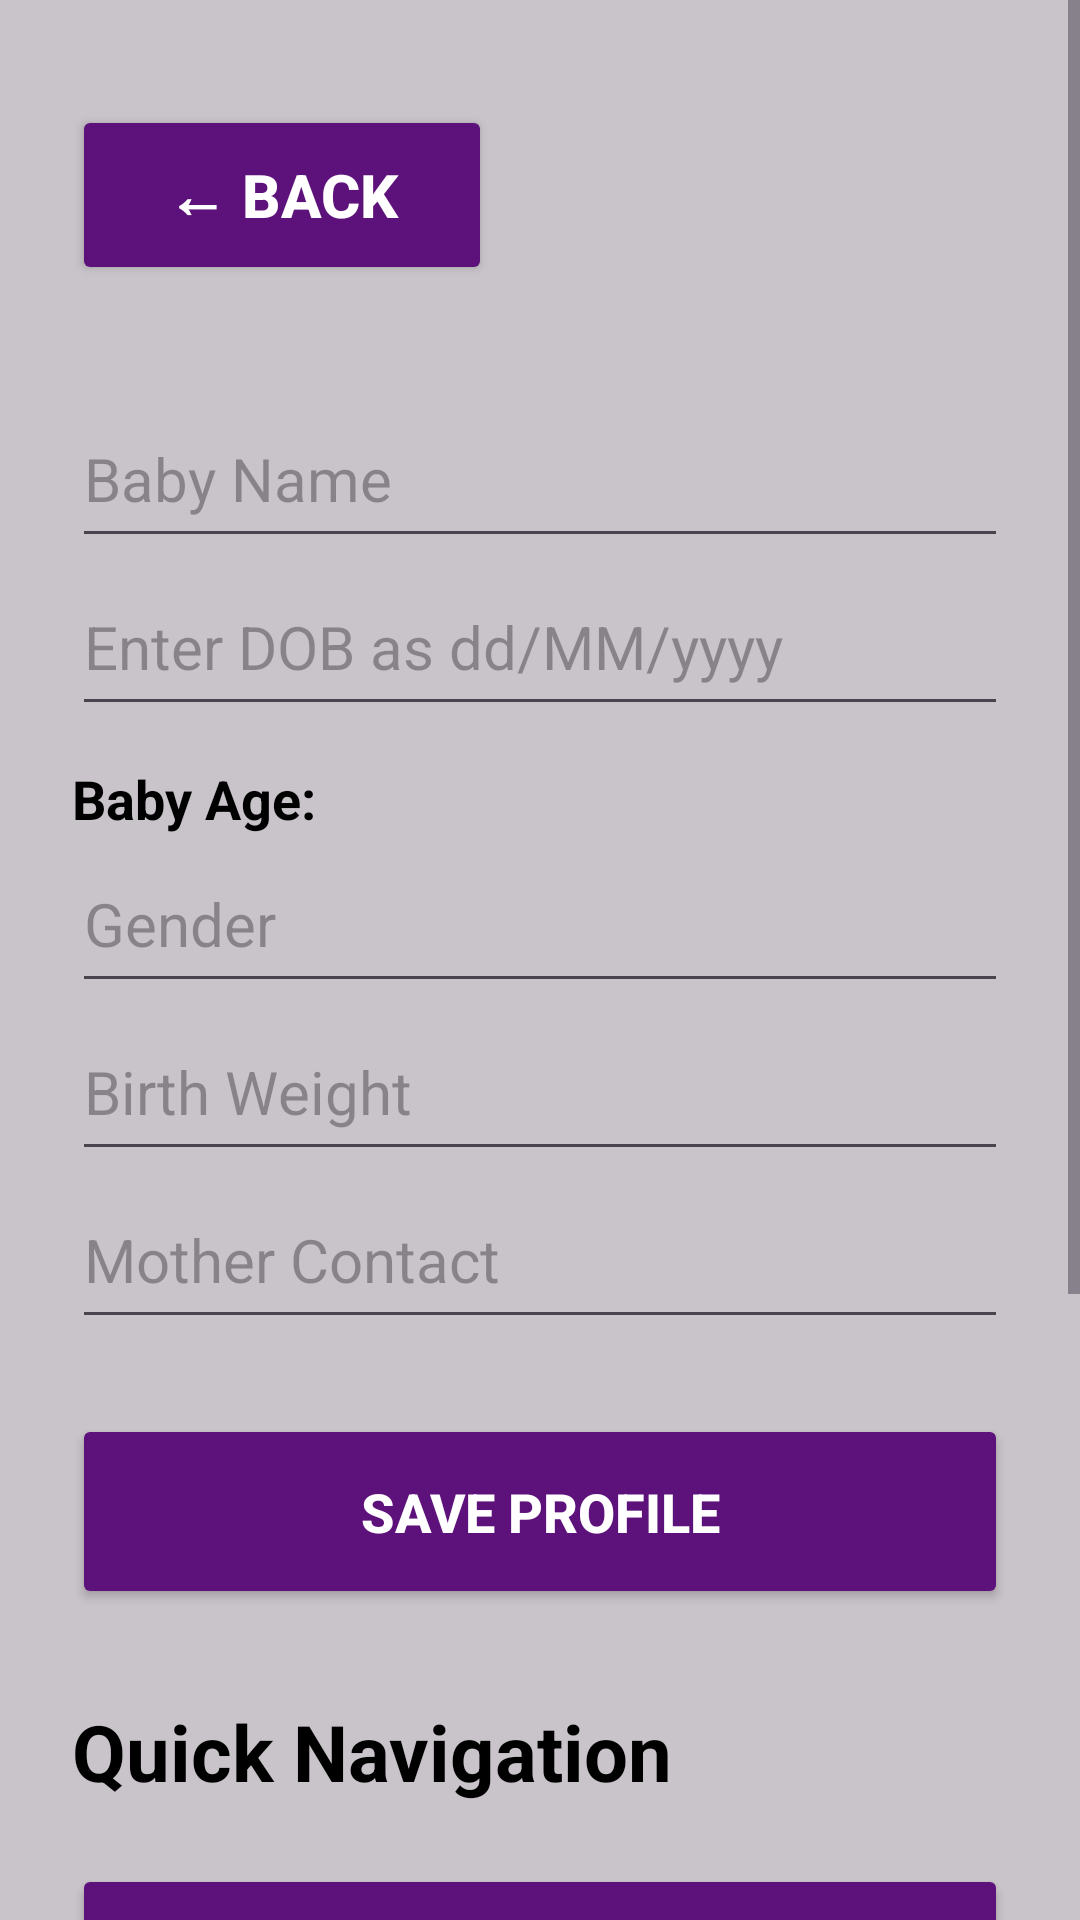

This screen was rendered from an Android layout file. Write that file and the resources it references.
<!-- AndroidManifest.xml: application theme Theme.ShishuSneh -->
<!-- res/layout/activity_main.xml -->
<?xml version="1.0" encoding="utf-8"?>
<ScrollView xmlns:android="http://schemas.android.com/apk/res/android"
    android:layout_width="match_parent"
    android:layout_height="match_parent"
    android:background="#C9C3CA"
    android:fillViewport="true">

    <LinearLayout
        android:layout_width="match_parent"
        android:layout_height="wrap_content"
        android:orientation="vertical"
        android:gravity="center_horizontal"
        android:paddingStart="24dp"
        android:paddingEnd="24dp"
        android:paddingTop="35dp"
        android:paddingBottom="35dp">

        <Button
            android:id="@+id/btnBack"
            android:layout_width="140dp"
            android:layout_height="60dp"
            android:layout_gravity="start"
            android:text="← Back"
            android:textSize="20sp"
            android:textStyle="bold"
            android:backgroundTint="#5D117A"
            android:textColor="#FFFFFF" />

        <EditText
            android:id="@+id/etBabyName"
            android:layout_width="match_parent"
            android:layout_height="56dp"
            android:hint="Baby Name"
            android:textSize="20sp"
            android:inputType="textPersonName"
            android:layout_marginTop="35dp" />

        <EditText
            android:id="@+id/etDob"
            android:layout_width="match_parent"
            android:layout_height="56dp"
            android:hint="Enter DOB as dd/MM/yyyy"
            android:textSize="20sp"
            android:inputType="date" />

        <TextView
            android:id="@+id/tvBabyAge"
            android:layout_width="match_parent"
            android:layout_height="wrap_content"
            android:text="Baby Age:"
            android:textStyle="bold"
            android:textSize="18sp"
            android:textColor="#000000"
            android:layout_marginTop="12dp" />

        <EditText
            android:id="@+id/etGender"
            android:layout_width="match_parent"
            android:layout_height="56dp"
            android:hint="Gender"
            android:textSize="20sp"
            android:inputType="text" />

        <EditText
            android:id="@+id/etBirthWeight"
            android:layout_width="match_parent"
            android:layout_height="56dp"
            android:hint="Birth Weight"
            android:textSize="20sp"
            android:inputType="numberDecimal" />

        <EditText
            android:id="@+id/etMotherContact"
            android:layout_width="match_parent"
            android:layout_height="56dp"
            android:hint="Mother Contact"
            android:textSize="20sp"
            android:inputType="phone" />

        <Button
            android:id="@+id/btnSaveProfile"
            android:layout_width="match_parent"
            android:layout_height="65dp"
            android:text="Save Profile"
            android:textSize="18sp"
            android:textStyle="bold"
            android:backgroundTint="#5D117A"
            android:textColor="#FFFFFF"
            android:layout_marginTop="25dp" />

        <TextView
            android:layout_width="match_parent"
            android:layout_height="wrap_content"
            android:text="Quick Navigation"
            android:textStyle="bold"
            android:textSize="26sp"
            android:textColor="#000000"
            android:layout_marginTop="30dp" />

        <Button
            android:id="@+id/btnGrowth"
            android:layout_width="match_parent"
            android:layout_height="62dp"
            android:text="📈 Growth Chart"
            android:textSize="18sp"
            android:textStyle="bold"
            android:backgroundTint="#5D117A"
            android:textColor="#FFFFFF"
            android:layout_marginTop="20dp" />

        <Button
            android:id="@+id/btnVaccine"
            android:layout_width="match_parent"
            android:layout_height="62dp"
            android:text="💉 Vaccine Tracker"
            android:textSize="18sp"
            android:textStyle="bold"
            android:backgroundTint="#5D117A"
            android:textColor="#FFFFFF"
            android:layout_marginTop="15dp" />

        <Button
            android:id="@+id/btnFeeding"
            android:layout_width="match_parent"
            android:layout_height="62dp"
            android:text="🍼 Feeding Guide"
            android:textSize="18sp"
            android:textStyle="bold"
            android:backgroundTint="#5D117A"
            android:textColor="#FFFFFF"
            android:layout_marginTop="15dp" />

        <Button
            android:id="@+id/btnMilestone"
            android:layout_width="match_parent"
            android:layout_height="62dp"
            android:text="✅ Milestone Checklist"
            android:textSize="18sp"
            android:textStyle="bold"
            android:backgroundTint="#5D117A"
            android:textColor="#FFFFFF"
            android:layout_marginTop="15dp" />

    </LinearLayout>
</ScrollView>
<!-- resources referenced by this layout -->
<resources>
  <style name="Theme.ShishuSneh" parent="Base.Theme.ShishuSneh" />
  <style name="Base.Theme.ShishuSneh" parent="Theme.Material3.DayNight.NoActionBar">
          
          
      </style>
</resources>
